Dataset: annotation_classification (GitHub, maamatouhouda-ia/annotation_classification). Classes: faiencage, fissure degradee, fissure significative, open joint.

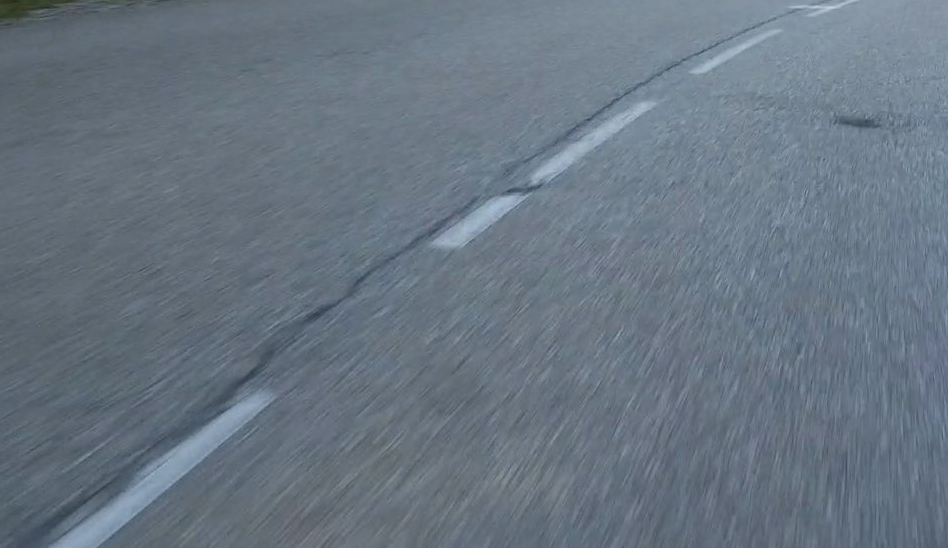
Label: open joint

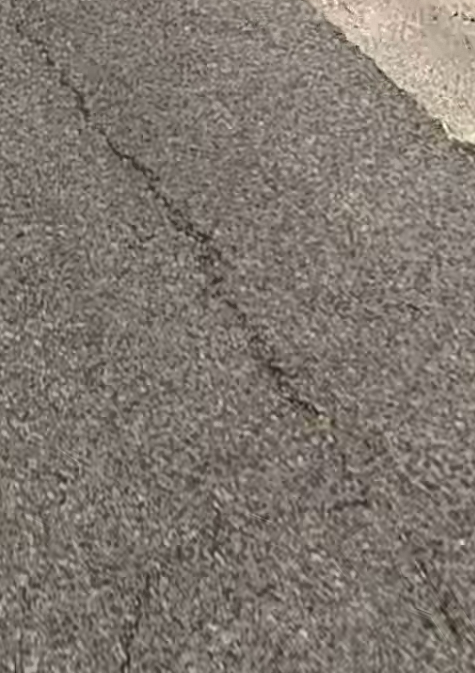
Label: fissure significative

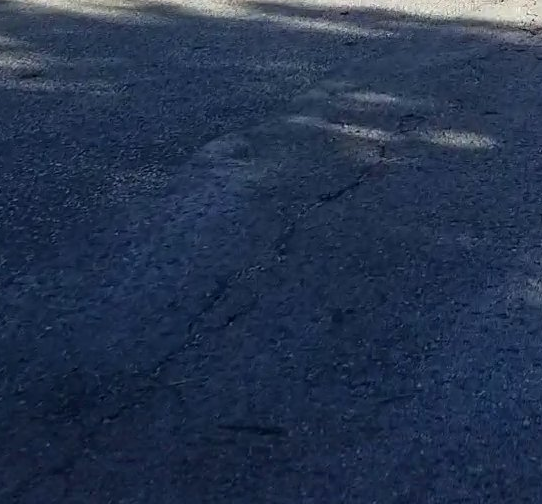
Label: fissure degradee

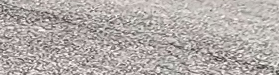
Label: open joint

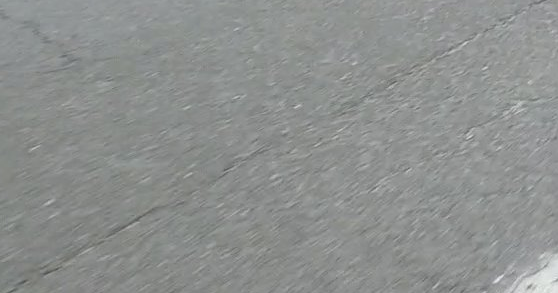
Label: fissure significative

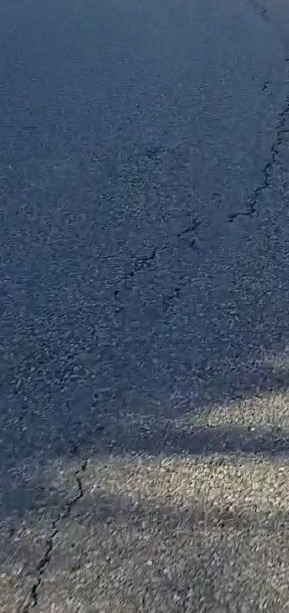
Label: fissure degradee
